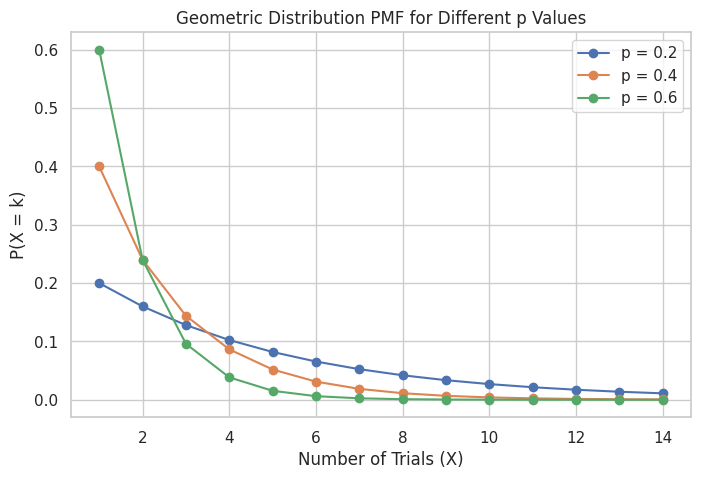

Write the Python code that produced this figure.

import numpy as np
import matplotlib.pyplot as plt
import seaborn as sns
from scipy.stats import geom

# Set style for better visualization
sns.set(style="whitegrid")

# Define possible values of X
x = np.arange(1, 15)  # X can take values from 1 to 14 for visualization

# Define different success probabilities
p_values = [0.2, 0.4, 0.6]  # Different probabilities of success

# Plot Geometric PMF for different p values
plt.figure(figsize=(8, 5))

for p in p_values:
    y = geom.pmf(x, p)  # Compute the probability mass function
    plt.plot(x, y, 'o-', label=f'p = {p}')

plt.xlabel("Number of Trials (X)")
plt.ylabel("P(X = k)")
plt.title("Geometric Distribution PMF for Different p Values")
plt.legend()
plt.show()
